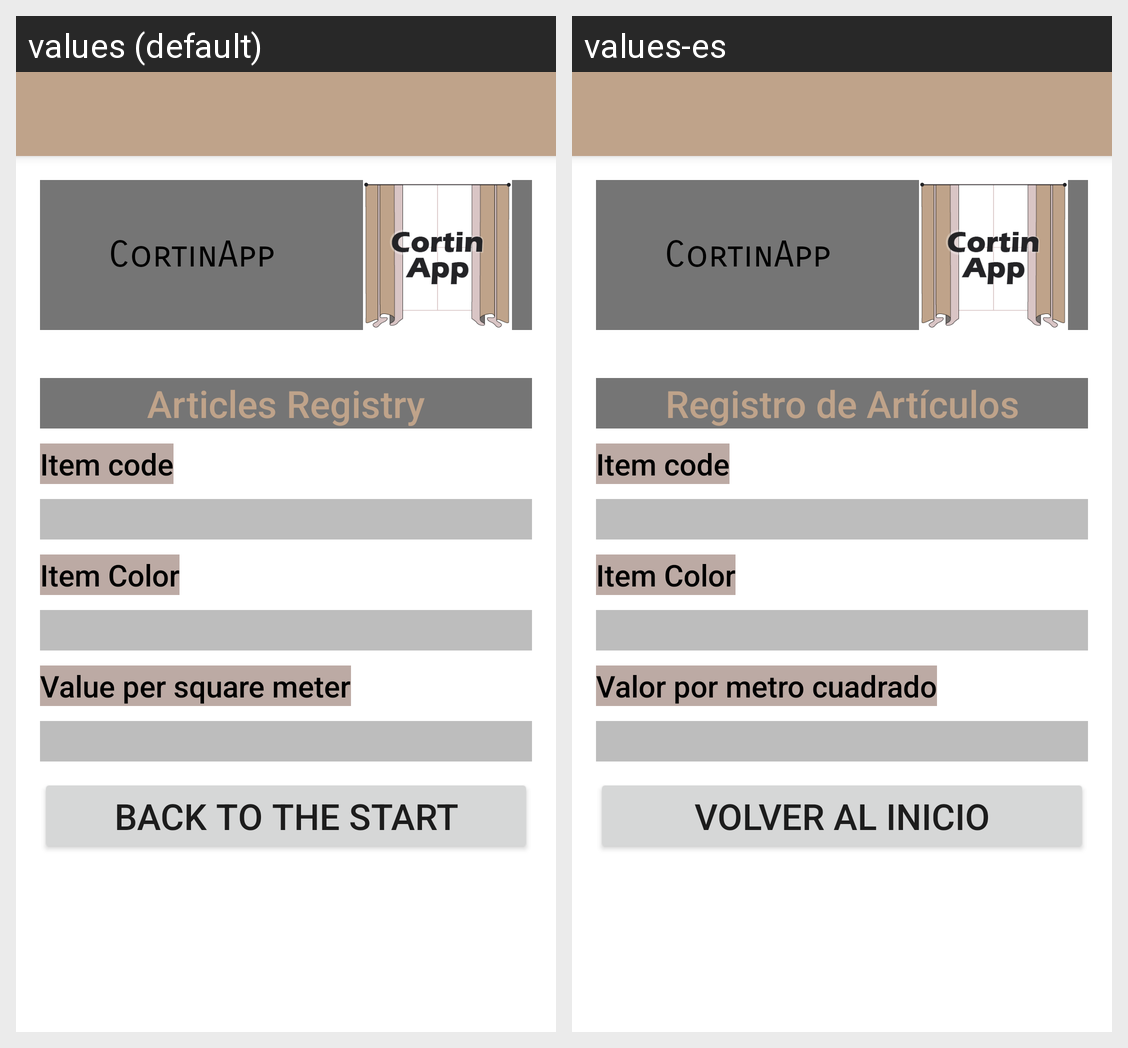

Here is an Android app screen in its default locale and in the app's own translations. Write out the translated-string differences for the strings that appear on this screen.
Android screen res/layout/activity_articulos.xml rendered under 2 locales, left to right: values (default), values-es. Device: Nexus 5 (rendered at 1080×1920; each locale shown at half size, 540×960, under a caption strip naming it); theme Theme.CortinApp2.
Strings drawn on this screen, with the default value and each locale's value (text and hints the layout hard-codes, and strings that could not be matched under every locale, appear in the picture but are not listed):

app_name
  values: CortinApp
  values-es: CortinApp

text_registroarticulo
  values: Articles Registry
  values-es: Registro de Artículos

text_codigorticulo
  values: Item code
  values-es: Item code

text_colorarticulo
  values: Item Color
  values-es: Item Color

text_valormetrocuadrado
  values: Value per square meter
  values-es: Valor por metro cuadrado

BotonVolveralinicio
  values: Back to the start
  values-es: Volver al Inicio
